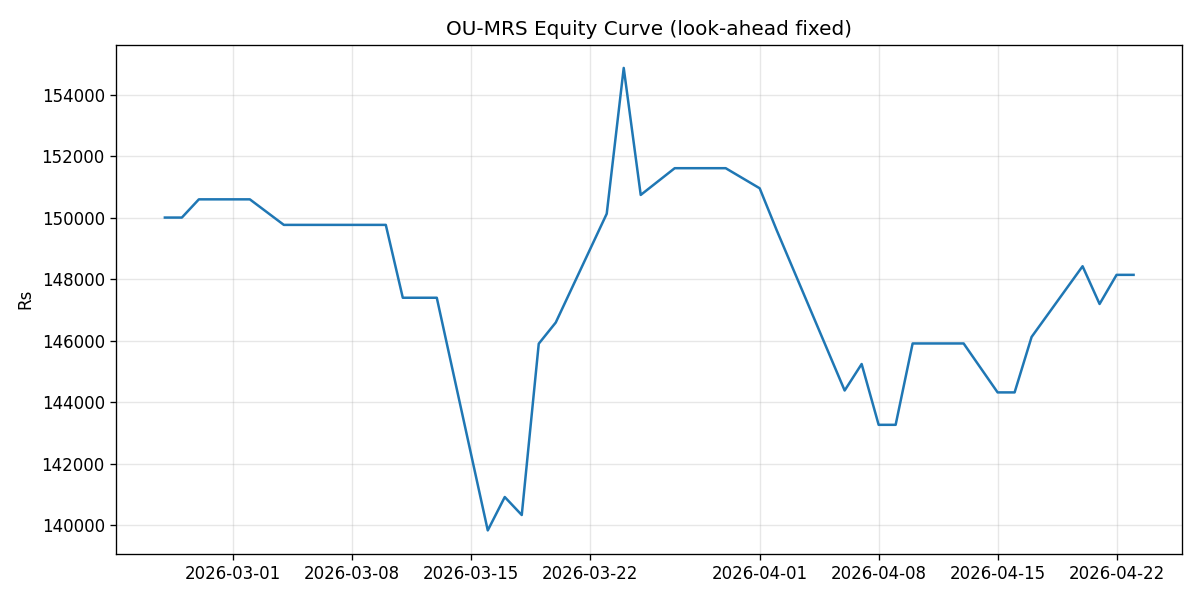

The file beside this chart, header and first rows:
date, pnl_day, equity
2026-02-25, 0.0, 150000
2026-02-26, 0.0, 150000
2026-02-27, 592.7, 150593
2026-03-02, 0.0, 150593
2026-03-04, -830.7, 149762
2026-03-05, 0.0, 149762
2026-03-06, 0.0, 149762
2026-03-09, 0.0, 149762
2026-03-10, 0.0, 149762
2026-03-11, -2370, 147392
2026-03-12, 0.0, 147392
2026-03-13, 0.0, 147392
2026-03-16, -7568, 139824
2026-03-17, 1086, 140910
2026-03-18, -585.5, 140324
2026-03-19, 5573, 145897
2026-03-20, 688.8, 146586
2026-03-23, 3539, 150125
2026-03-24, 4743, 154868
2026-03-25, -4132, 150736
2026-03-27, 869.9, 151606
2026-03-30, 0.0, 151606
2026-04-01, -653.5, 150952
2026-04-02, -1363, 149589
2026-04-06, -5215, 144375
2026-04-07, 861.7, 145237
2026-04-08, -1978, 143259
2026-04-09, 0.0, 143259
2026-04-10, 2646, 145905
2026-04-13, 0.0, 145905
2026-04-15, -1592, 144313
2026-04-16, 0.0, 144313
2026-04-17, 1804, 146117
2026-04-20, 2300, 148417
2026-04-21, -1228, 147189
2026-04-22, 947.7, 148137
2026-04-23, 0.0, 148137
